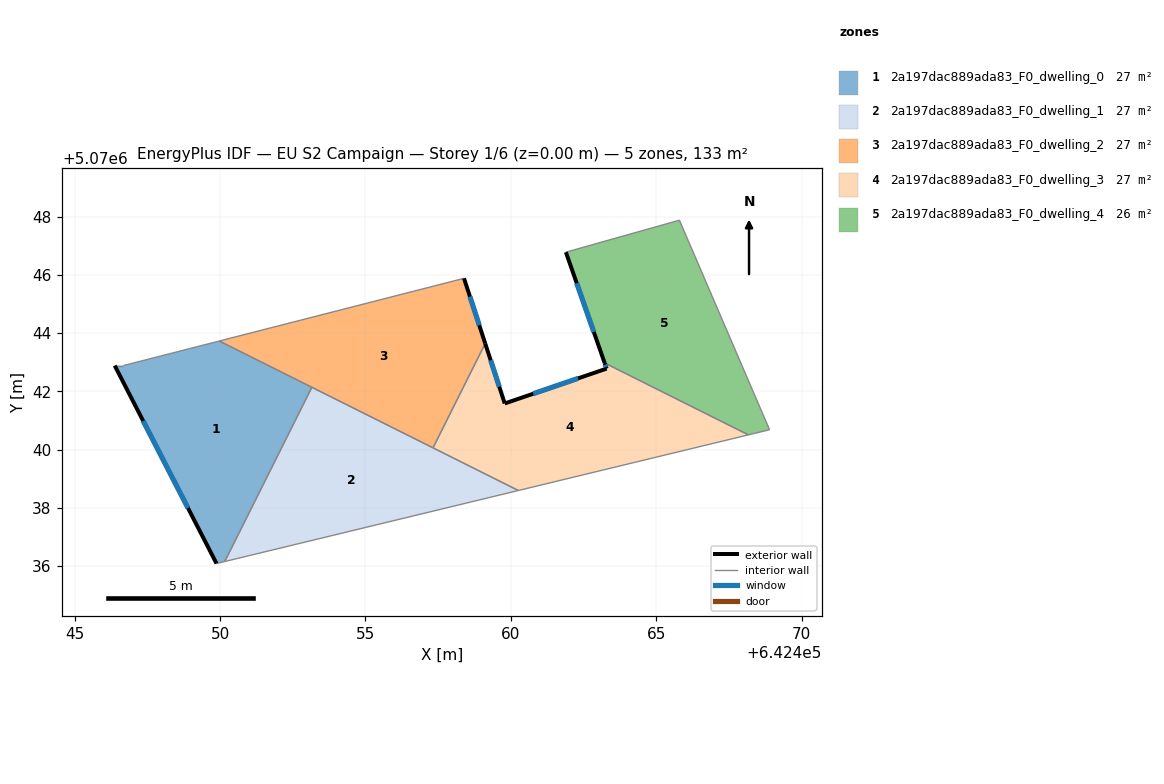
=== STOREY PLAN SPEC (per zone: floor XY polygon, exterior-wall plan segments, windows/doors) ===
zone 1: 2a197dac889ada83_F0_dwelling_0  (26.6 m²)
  floor: (642453.16, 5070042.14) (642450.16, 5070036.15) (642449.88, 5070036.08) (642446.38, 5070042.89) (642446.68, 5070042.89) (642449.97, 5070043.73)
  exterior wall: (642446.38, 5070042.89) – (642449.88, 5070036.08)  [7.7 m]
    window: (642447.36, 5070040.98) – (642448.90, 5070037.99)  [4.4 m²]
  interior walls: 5
zone 2: 2a197dac889ada83_F0_dwelling_1  (26.6 m²)
  floor: (642460.26, 5070038.59) (642450.16, 5070036.15) (642453.16, 5070042.14)
  interior walls: 4
zone 3: 2a197dac889ada83_F0_dwelling_2  (26.7 m²)
  floor: (642458.39, 5070045.89) (642459.12, 5070043.65) (642457.32, 5070040.06) (642449.97, 5070043.73)
  exterior wall: (642459.12, 5070043.65) – (642458.39, 5070045.89)  [2.4 m]
    window: (642458.91, 5070044.27) – (642458.59, 5070045.26)  [1.4 m²]
  interior walls: 4
zone 4: 2a197dac889ada83_F0_dwelling_3  (26.7 m²)
  floor: (642468.17, 5070040.50) (642460.26, 5070038.59) (642457.32, 5070040.06) (642459.12, 5070043.65) (642459.79, 5070041.58) (642463.29, 5070042.78) (642463.22, 5070042.97)
  exterior wall: (642459.79, 5070041.58) – (642459.12, 5070043.65)  [2.2 m]
    window: (642459.60, 5070042.16) – (642459.31, 5070043.07)  [1.3 m²]
  exterior wall: (642463.29, 5070042.78) – (642459.79, 5070041.58)  [3.7 m]
    window: (642462.31, 5070042.45) – (642460.77, 5070041.92)  [2.1 m²]
  exterior wall: (642463.29, 5070042.78) – (642463.22, 5070042.97)  [0.2 m]
    window: (642463.27, 5070042.84) – (642463.24, 5070042.92)  [0.1 m²]
  interior walls: 4
zone 5: 2a197dac889ada83_F0_dwelling_4  (26.4 m²)
  floor: (642465.79, 5070047.88) (642468.89, 5070040.68) (642468.17, 5070040.50) (642463.22, 5070042.97) (642461.89, 5070046.79)
  exterior wall: (642461.89, 5070046.79) – (642463.22, 5070042.97)  [4.0 m]
    window: (642462.26, 5070045.72) – (642462.85, 5070044.04)  [2.3 m²]
  interior walls: 4

=== DERIVED (storey summary) ===
Building: EU S2 Campaign
Storey: 1 of 6  (floor level z = 0.00 m)
Storey gross floor area: 132.9 m²
Zones on this storey: 5
  - 2a197dac889ada83_F0_dwelling_0: floor 26.6 m²; exterior wall 7.7 m (23.0 m²); 1 window(s) 4.4 m²; WWR 19.3%
  - 2a197dac889ada83_F0_dwelling_1: floor 26.6 m²
  - 2a197dac889ada83_F0_dwelling_2: floor 26.7 m²; exterior wall 2.4 m (7.1 m²); 1 window(s) 1.4 m²; WWR 19.3%
  - 2a197dac889ada83_F0_dwelling_3: floor 26.7 m²; exterior wall 6.1 m (18.2 m²); 3 window(s) 3.5 m²; WWR 19.3%
  - 2a197dac889ada83_F0_dwelling_4: floor 26.4 m²; exterior wall 4.0 m (12.1 m²); 1 window(s) 2.3 m²; WWR 19.3%
Zone adjacency (shared interzone walls):
  - 2a197dac889ada83_F0_dwelling_0 ↔ 2a197dac889ada83_F0_dwelling_1
  - 2a197dac889ada83_F0_dwelling_0 ↔ 2a197dac889ada83_F0_dwelling_2
  - 2a197dac889ada83_F0_dwelling_1 ↔ 2a197dac889ada83_F0_dwelling_2
  - 2a197dac889ada83_F0_dwelling_1 ↔ 2a197dac889ada83_F0_dwelling_3
  - 2a197dac889ada83_F0_dwelling_2 ↔ 2a197dac889ada83_F0_dwelling_3
  - 2a197dac889ada83_F0_dwelling_3 ↔ 2a197dac889ada83_F0_dwelling_4